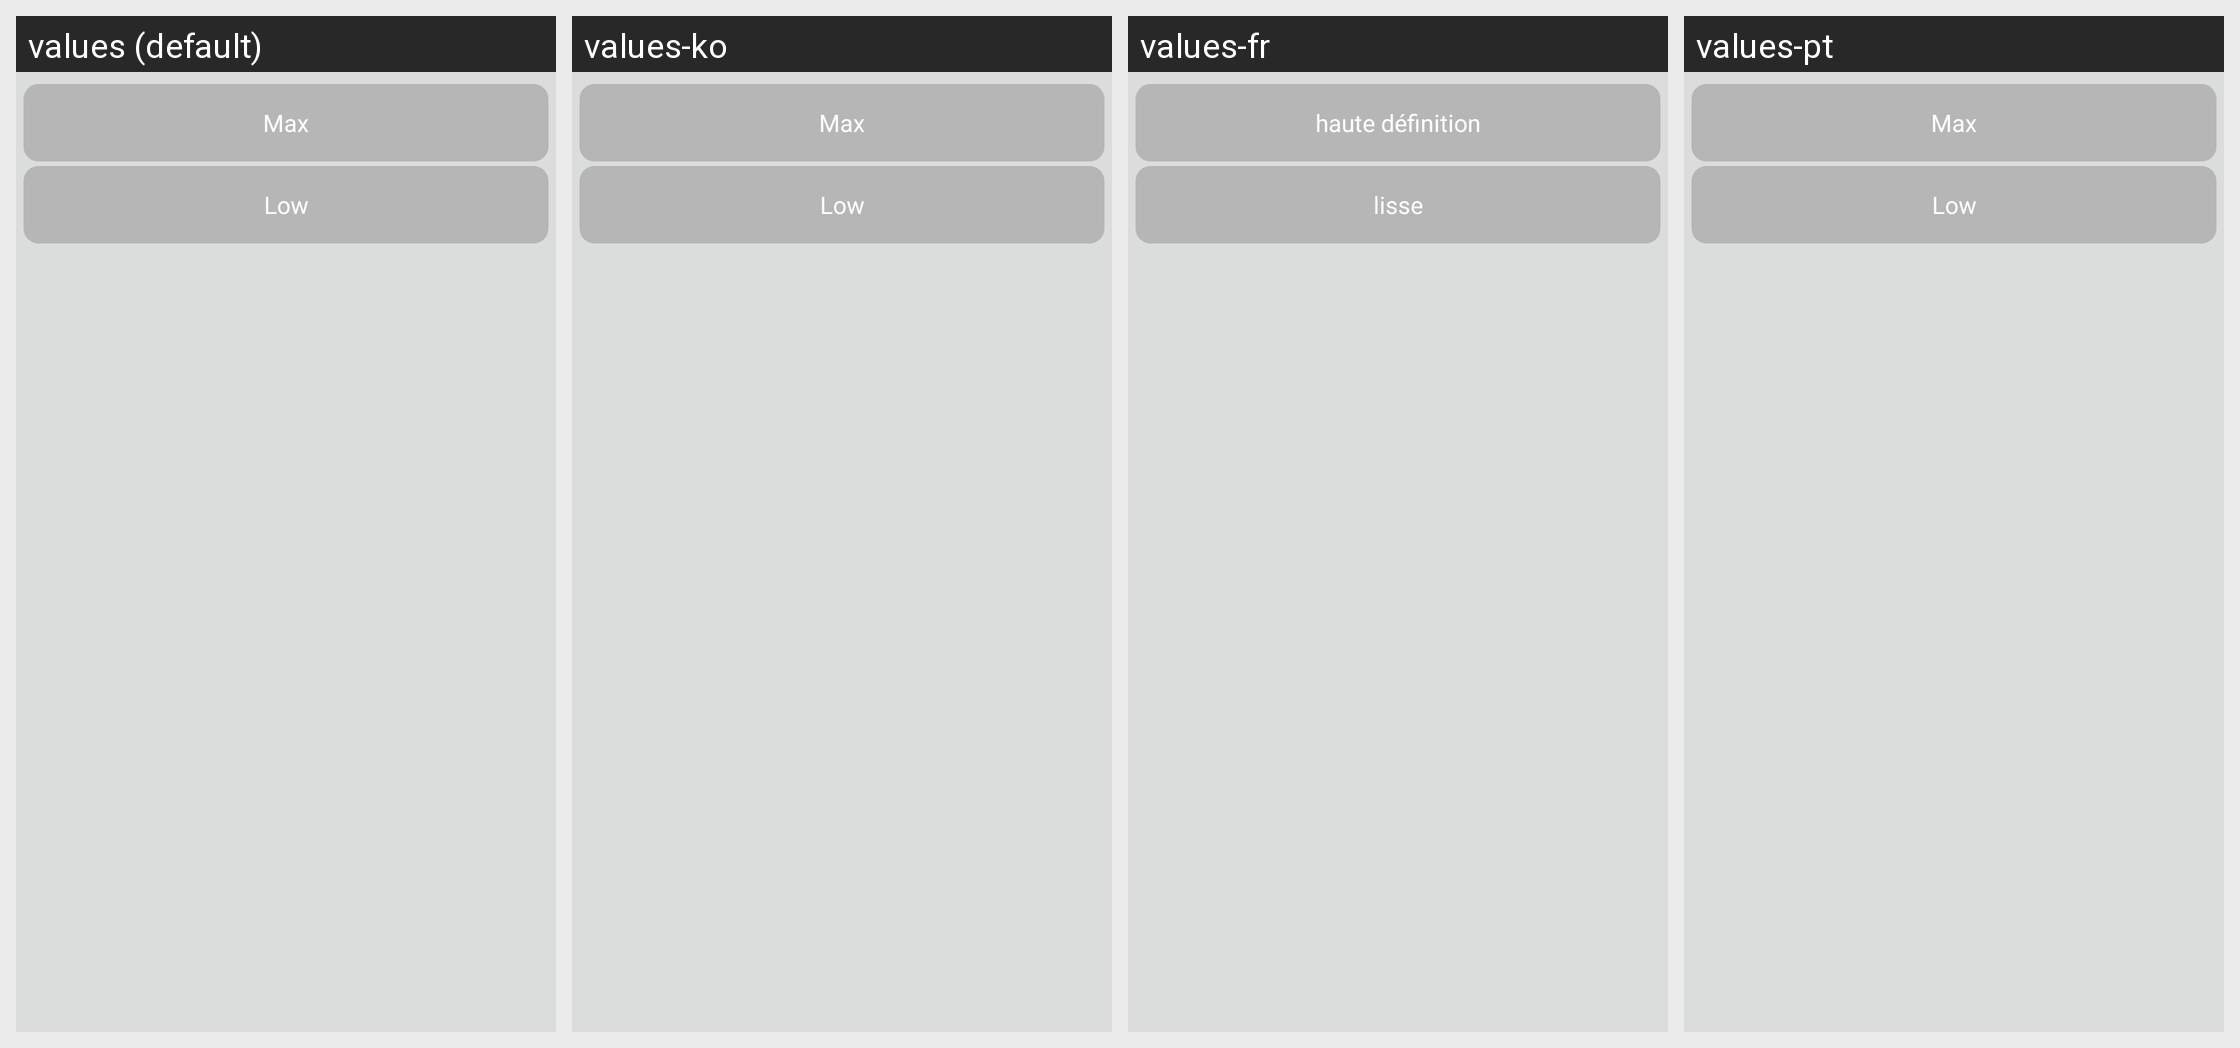

Strings drawn on this Android screen and how each of the app's shown locales translates them:
Android screen res/layout/popview_resolution_ratio.xml rendered under 4 locales, left to right: values (default), values-ko, values-fr, values-pt. Device: Nexus 5 (rendered at 1080×1920; each locale shown at half size, 540×960, under a caption strip naming it); theme AppTheme.
Other locales in the repository, not shown: values-de, values-es, values-it, values-ja, values-tr, values-vi, values-zh-rCN.
Strings drawn on this screen, with the default value and each locale's value (text and hints the layout hard-codes, and strings that could not be matched under every locale, appear in the picture but are not listed):

high_definition
  values: Max
  values-ko: Max
  values-fr: haute définition
  values-pt: Max

fluent
  values: Low
  values-ko: Low
  values-fr: lisse
  values-pt: Low
